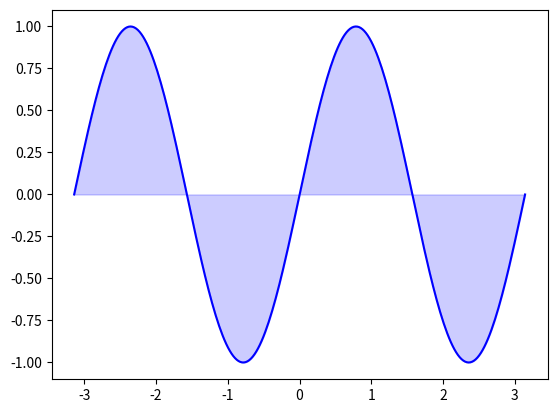

Write Python code to recreate this figure.


import numpy as np
import matplotlib.pyplot as plt
n = 256
X = np.linspace(-np.pi,np.pi,n,endpoint=True)
Y = np.sin(2*X)

fig, ax = plt.subplots()
ax.plot (X, Y, color='blue', alpha=1.0)
ax.fill_between(X, 0, Y, color='blue', alpha=.2)
plt.show()

"""
fill_between(x, y1, y2=0, where=None, interpolate=False, **kwargs)

x 	An N-length array of the x data
y1 	An N-length array (or scalar) of the y data
y2 	An N-length array (or scalar) of the y data
where 	If None, default to fill between everywhere. If not None, it is an N-length numpy boolean array and the fill will only happen over the regions where where==True.
interpolate 	If True, interpolate between the two lines to find the precise point of intersection. Otherwise, the start and end points of the filled region will only occur on explicit values in the x array.
kwargs 	Keyword args passed on to the PolyCollection
"""